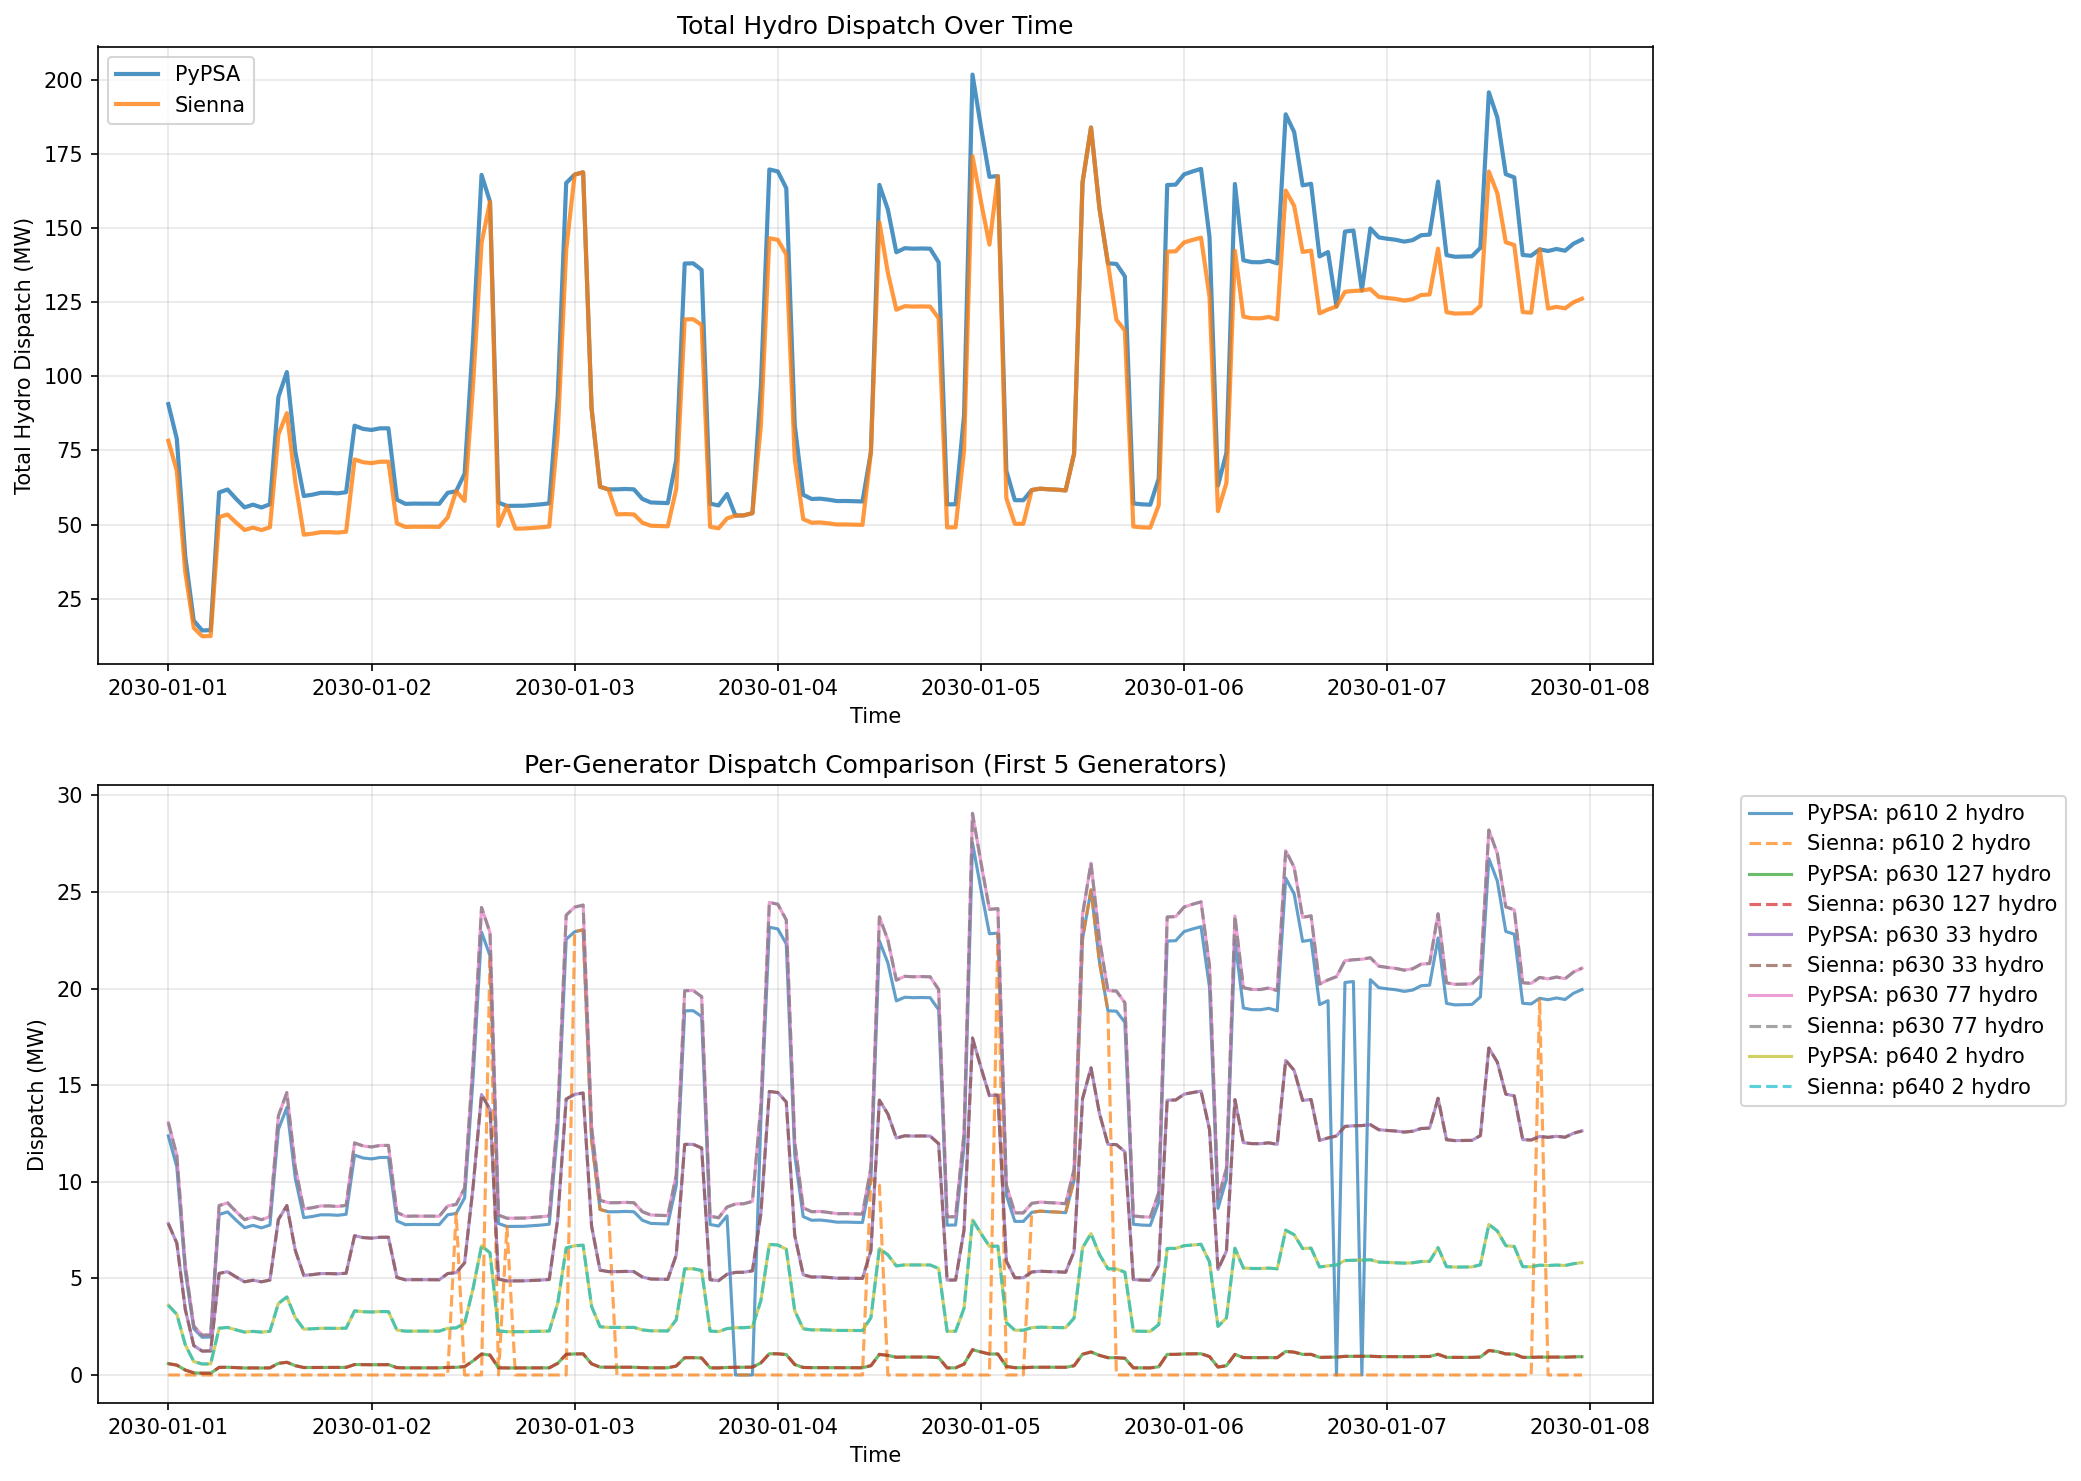

Data behind this chart, as committed beside it:
name, capacity_mw, ts_max_mw, sienna_total_mwh, sienna_max_mw, sienna_avg_mw, zero_timesteps, utilization_pct
p640 2 hydro, 22.1, 1.775, 702.1, 8.029, 4.179, 0, 235.5
p630 77 hydro, 80.0, 23.25, 2542, 29.07, 15.13, 0, 65.06
p640 26 hydro, 17.0, 1.05, 540.1, 6.177, 3.215, 0, 306.2
p630 127 hydro, 3.6, 0.04709, 114.4, 1.308, 0.6808, 0, 1446
p640 39 hydro, 63.0, 14.42, 2002, 22.89, 11.91, 0, 82.62
p630 33 hydro, 48.0, 8.371, 1525, 17.44, 9.077, 0, 108.4
p650 24 hydro, 45.6, 7.555, 1419, 16.57, 8.446, 6, 111.8
p610 2 hydro, 75.8, 20.88, 315.4, 25.1, 1.878, 146, 8.994
p640 7 hydro, 200.0, 145.3, 6354, 72.66, 37.82, 0, 26.02
